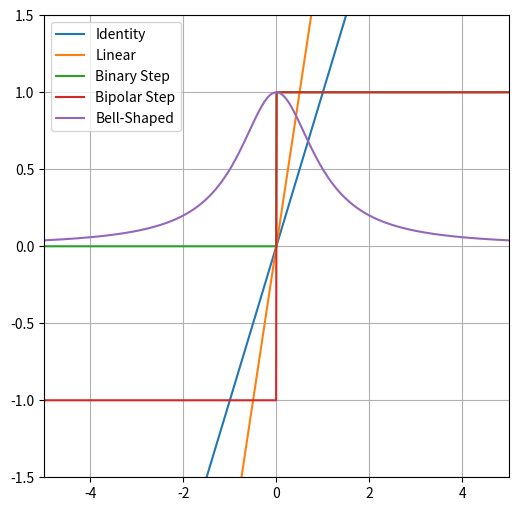

The script that saved this image:
import numpy as np
import matplotlib.pyplot as plt


def identity(x):
    return x

def linear(x):
    return 2*x

def binary_step(x):
    return np.heaviside(x, 1)

def bipolar_step(x):
    return np.heaviside(x, 1) * 2 - 1

def bell_shaped(x, a=1, b=1, c=0):
    return 1 / (1 + np.power((x-c)/a, 2*b))


x = np.linspace(-5, 5, 1000)

y_identity = identity(x)
y_linear = linear(x)
y_binary_step = binary_step(x)
y_bipolar_step = bipolar_step(x)
y_bell_shaped = bell_shaped(x, a=1, b=1, c=0)



fig, ax = plt.subplots(figsize=(6,6))

ax.plot(x, y_identity, label='Identity')
ax.plot(x, y_linear, label='Linear')
ax.plot(x, y_binary_step, label='Binary Step')
ax.plot(x, y_bipolar_step, label='Bipolar Step')
ax.plot(x, y_bell_shaped, label='Bell-Shaped')

ax.set_xlim([-5, 5])
ax.set_ylim([-1.5, 1.5])

ax.legend()
ax.grid(True)

plt.show()
